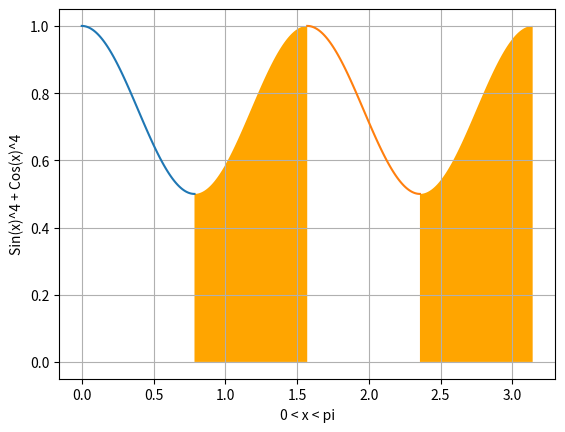

Generate this figure with matplotlib:
# -*- coding: utf-8 -*-
"""
Created on Tue Apr 04 23:54:59 2017

[redacted]
"""

import numpy as np
import matplotlib.pyplot as plt
from pylab import *

x = np.linspace(0,0.25*np.pi,100)
z = np.linspace(0.25*np.pi,0.5*np.pi,100)
t = np.linspace(0.5*np.pi,0.75*np.pi,100)
s = np.linspace(0.75*np.pi,np.pi,100)

y = np.sin(x)**4 + np.cos(x)**4
u = np.sin(z)**4 + np.cos(z)**4 
v = np.sin(t)**4 + np.cos(t)**4
w = np.sin(s)**4 + np.cos(s)**4       

plt.plot(x,y)
fill_between(z,u,facecolor='orange')
plt.plot(t,v)
fill_between(s,w,facecolor='orange')
plt.grid()
plt.xlabel('0 < x < pi')
plt.ylabel('Sin(x)^4 + Cos(x)^4')
plt.savefig('problem 20.eps', format = 'eps')


